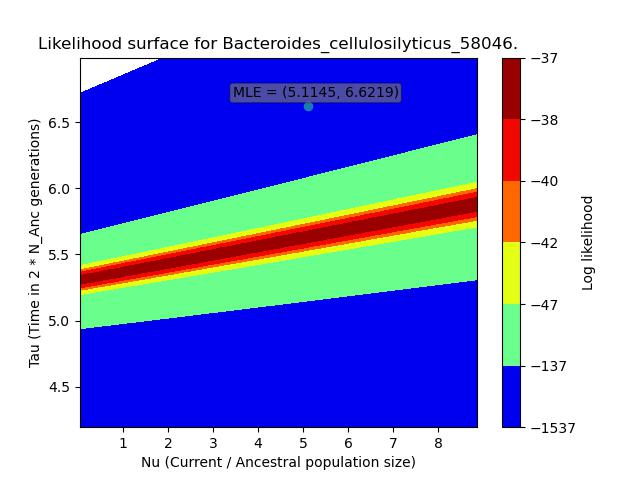

Values plotted in this chart, from the file beside it:
, X, Y, Z
0, 0.04447, 4.193, -321.8
1, 0.04447, 4.222, -321.8
2, 0.04447, 4.25, -321.8
3, 0.04447, 4.278, -321.8
4, 0.04447, 4.306, -321.8
5, 0.04447, 4.335, -321.8
6, 0.04447, 4.363, -321.8
7, 0.04447, 4.391, -321.8
8, 0.04447, 4.419, -321.8
9, 0.04447, 4.448, -321.8
10, 0.04447, 4.476, -321.8
11, 0.04447, 4.504, -321.8
12, 0.04447, 4.532, -321.8
13, 0.04447, 4.56, -321.8
14, 0.04447, 4.589, -321.8
15, 0.04447, 4.617, -321.8
16, 0.04447, 4.645, -321.8
17, 0.04447, 4.673, -321.8
18, 0.04447, 4.702, -321.8
19, 0.04447, 4.73, -321.8
20, 0.04447, 4.758, -321.8
21, 0.04447, 4.786, -321.8
22, 0.04447, 4.815, -321.8
23, 0.04447, 4.843, -321.8
24, 0.04447, 4.871, -321.8
25, 0.04447, 4.899, -321.8
26, 0.04447, 4.928, -321.8
27, 0.04447, 4.956, -321.8
28, 0.04447, 4.984, -321.8
29, 0.04447, 5.012, -321.8
30, 0.04447, 5.041, -321.8
31, 0.04447, 5.069, -321.8
32, 0.04447, 5.097, -321.8
33, 0.04447, 5.125, -321.8
34, 0.04447, 5.153, -321.8
35, 0.04447, 5.182, -321.8
36, 0.04447, 5.21, -321.8
37, 0.04447, 5.238, -321.8
38, 0.04447, 5.266, -321.8
39, 0.04447, 5.295, -321.8
40, 0.04447, 5.323, -321.8
41, 0.04447, 5.351, -321.8
42, 0.04447, 5.379, -321.8
43, 0.04447, 5.408, -321.8
44, 0.04447, 5.436, -321.8
45, 0.04447, 5.464, -321.8
46, 0.04447, 5.492, -321.8
47, 0.04447, 5.521, -321.8
48, 0.04447, 5.549, -321.8
49, 0.04447, 5.577, -321.8
50, 0.04447, 5.605, -321.8
51, 0.04447, 5.634, -321.8
52, 0.04447, 5.662, -321.8
53, 0.04447, 5.69, -321.8
54, 0.04447, 5.718, -321.8
55, 0.04447, 5.746, -321.8
56, 0.04447, 5.775, -321.8
57, 0.04447, 5.803, -321.8
58, 0.04447, 5.831, -321.8
59, 0.04447, 5.859, -321.8
... 9,940 more rows
